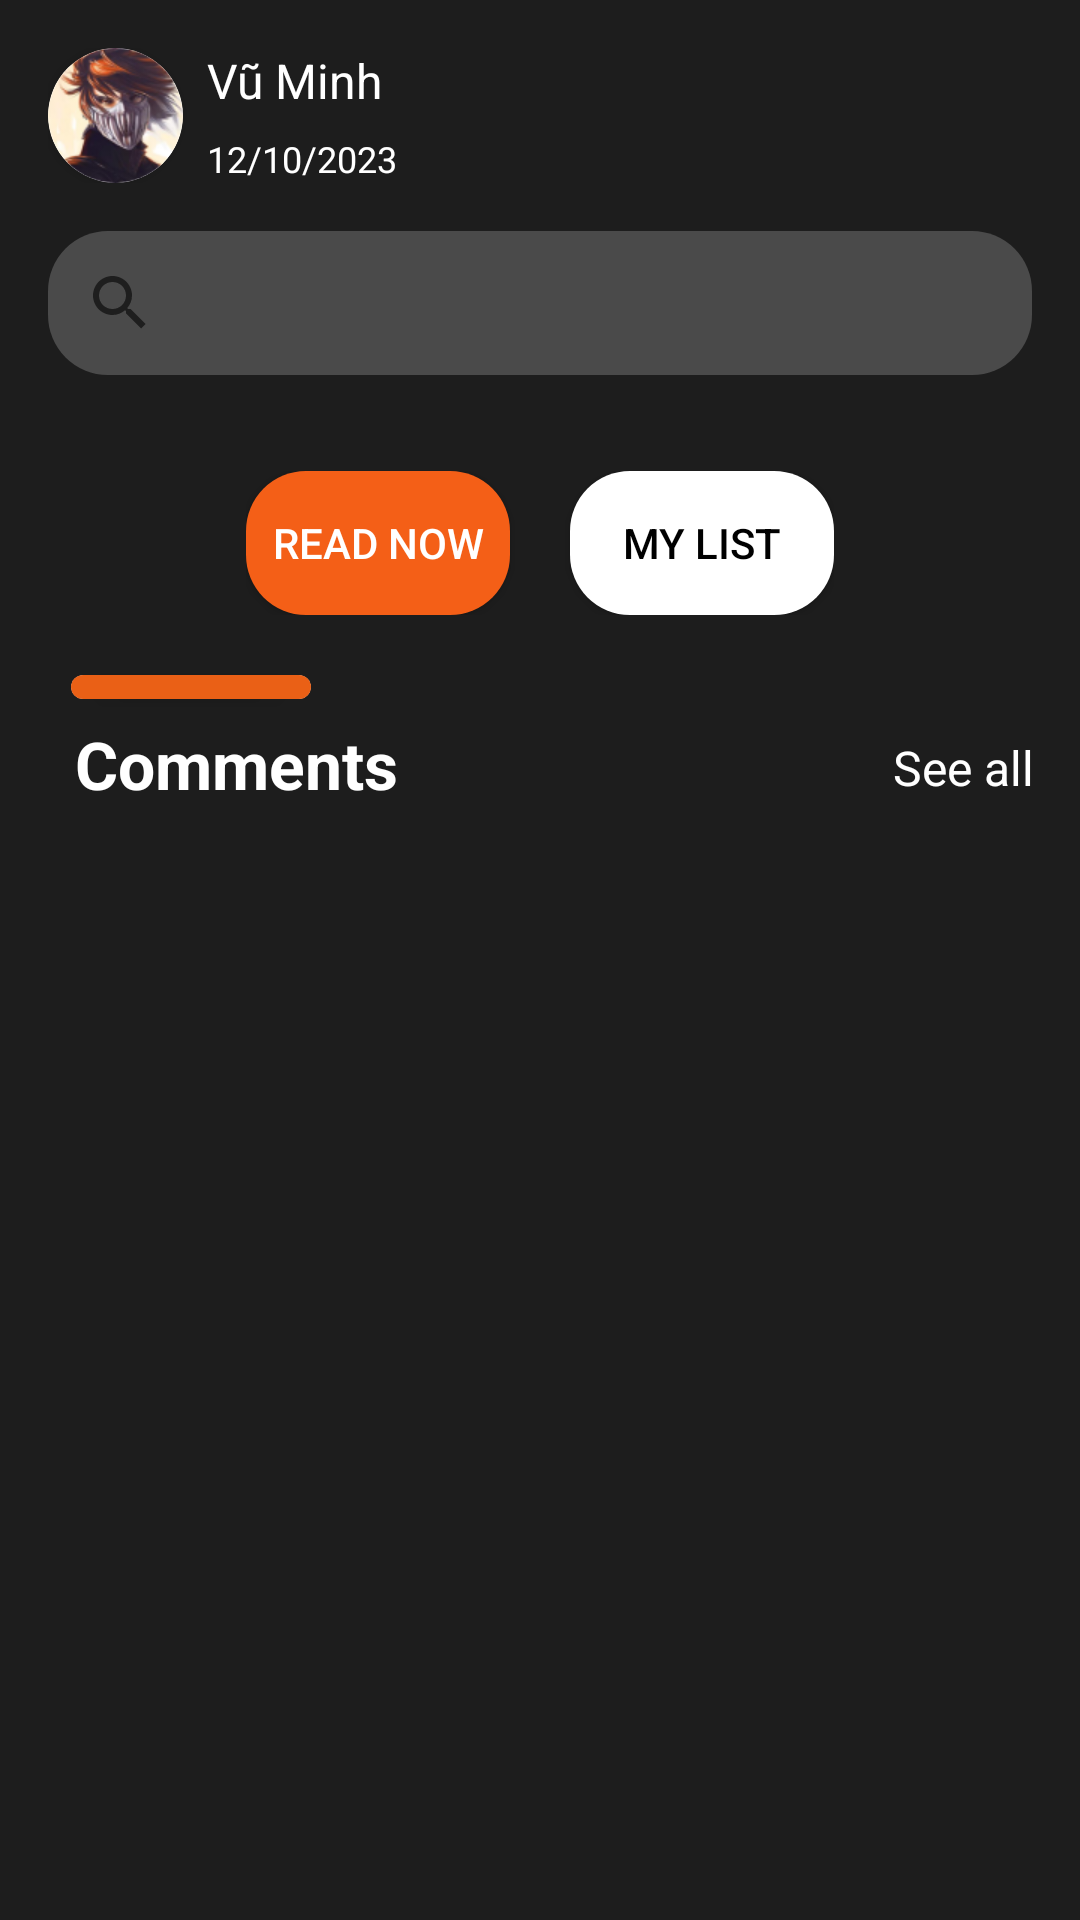

Layout XML and referenced resources for this Android screen:
<!-- AndroidManifest.xml: application theme Theme.MangaSosical -->
<!-- res/layout/fragment_home.xml -->
<?xml version="1.0" encoding="utf-8"?>
<FrameLayout xmlns:android="http://schemas.android.com/apk/res/android"
    xmlns:app="http://schemas.android.com/apk/res-auto"
    xmlns:tools="http://schemas.android.com/tools"
    android:layout_width="match_parent"
    android:layout_height="match_parent"
    android:background="@color/light_black"
    tools:context=".ui.home.HomeFragment">

    <androidx.constraintlayout.widget.ConstraintLayout
        android:layout_width="match_parent"
        android:layout_height="match_parent">

        <androidx.core.widget.NestedScrollView
            android:id="@+id/scrollView2"
            android:layout_width="match_parent"
            android:layout_height="wrap_content"
            android:layout_marginTop="16dp"
            app:layout_constraintEnd_toEndOf="parent"
            app:layout_constraintStart_toStartOf="parent"
            app:layout_constraintTop_toTopOf="parent">

            <androidx.constraintlayout.widget.ConstraintLayout
                android:layout_width="match_parent"
                android:layout_height="wrap_content">

                <androidx.constraintlayout.widget.ConstraintLayout
                    android:id="@+id/constraintLayout"
                    android:layout_width="0dp"
                    android:layout_height="wrap_content"
                    android:layout_marginStart="16dp"
                    android:layout_marginEnd="16dp"
                    app:layout_constraintEnd_toEndOf="parent"
                    app:layout_constraintStart_toStartOf="parent"
                    app:layout_constraintTop_toTopOf="parent">

                    <androidx.cardview.widget.CardView
                        android:id="@+id/cardView"
                        android:layout_width="wrap_content"
                        android:layout_height="wrap_content"
                        app:cardCornerRadius="@dimen/dp_100"
                        app:layout_constraintBottom_toBottomOf="parent"
                        app:layout_constraintStart_toStartOf="parent"
                        app:layout_constraintTop_toTopOf="parent">

                        <ImageView
                            android:src="@drawable/img_avata"
                            android:layout_width="45dp"
                            android:layout_height="45dp" />
                    </androidx.cardview.widget.CardView>

                    <TextView
                        android:id="@+id/tv_user_name"
                        android:layout_width="wrap_content"
                        android:layout_height="wrap_content"
                        android:layout_marginStart="8dp"
                        android:text="Vũ Minh"
                        android:textColor="@color/white"
                        android:textSize="@dimen/sp_16"
                        app:layout_constraintStart_toEndOf="@+id/cardView"
                        app:layout_constraintTop_toTopOf="@+id/cardView" />

                    <TextView
                        android:id="@+id/tv_date"
                        android:layout_width="wrap_content"
                        android:layout_height="wrap_content"
                        android:text="12/10/2023"
                        android:textColor="@color/white"
                        android:textSize="@dimen/sp_12"
                        app:layout_constraintBottom_toBottomOf="parent"
                        app:layout_constraintStart_toStartOf="@+id/tv_user_name" />

                    <ImageView
                        android:id="@+id/imageView"
                        android:layout_width="wrap_content"
                        android:layout_height="wrap_content"
                        android:src="@drawable/ic_setting"
                        app:layout_constraintBottom_toBottomOf="parent"
                        app:layout_constraintEnd_toEndOf="parent"
                        app:layout_constraintTop_toTopOf="parent" />
                </androidx.constraintlayout.widget.ConstraintLayout>

                <SearchView
                    android:id="@+id/searchView"
                    android:layout_width="0dp"
                    android:layout_height="wrap_content"
                    android:layout_marginTop="16dp"
                    android:background="@drawable/border_edt"
                    android:backgroundTint="#4A4A4A"
                    app:layout_constraintEnd_toEndOf="@+id/constraintLayout"
                    app:layout_constraintStart_toStartOf="@+id/constraintLayout"
                    app:layout_constraintTop_toBottomOf="@+id/constraintLayout" />

                <androidx.viewpager2.widget.ViewPager2
                    android:id="@+id/viewpager2_slide"
                    android:layout_width="match_parent"
                    android:layout_height="wrap_content"
                    android:layout_marginTop="16dp"
                    android:paddingHorizontal="100dp"
                    app:layout_constraintEnd_toEndOf="parent"
                    app:layout_constraintStart_toStartOf="parent"
                    app:layout_constraintTop_toBottomOf="@+id/searchView" />

                <LinearLayout
                    android:id="@+id/linearLayout3"
                    android:layout_width="wrap_content"
                    android:layout_height="wrap_content"
                    android:layout_marginTop="16dp"
                    app:layout_constraintEnd_toEndOf="parent"
                    app:layout_constraintStart_toStartOf="parent"
                    app:layout_constraintTop_toBottomOf="@+id/viewpager2_slide">

                    <androidx.appcompat.widget.AppCompatButton
                        android:layout_width="wrap_content"
                        android:layout_height="wrap_content"
                        android:background="@drawable/border_button"
                        android:text="@string/read_now"
                        android:textColor="@color/white" />

                    <androidx.appcompat.widget.AppCompatButton
                        android:layout_width="wrap_content"
                        android:layout_height="wrap_content"
                        android:layout_marginLeft="@dimen/dp_20"
                        android:background="@drawable/border_button"
                        android:backgroundTint="@color/white"
                        android:drawableRight="@drawable/uil_plus"
                        android:text="@string/my_list"
                        android:textColor="@color/black" />
                </LinearLayout>


                <androidx.recyclerview.widget.RecyclerView
                    android:id="@+id/recycleview"
                    android:layout_width="match_parent"
                    android:layout_height="wrap_content"
                    android:nestedScrollingEnabled="false"
                    app:layoutManager="androidx.recyclerview.widget.LinearLayoutManager"
                    app:layout_constraintEnd_toEndOf="parent"
                    app:layout_constraintStart_toStartOf="parent"
                    app:layout_constraintTop_toBottomOf="@+id/linearLayout3" />




        <androidx.recyclerview.widget.RecyclerView
            android:id="@+id/recycelView_count_comment"
            android:layout_width="match_parent"
            android:layout_height="wrap_content"
            android:layout_marginTop="100dp"
            app:layoutManager="androidx.recyclerview.widget.LinearLayoutManager"
            app:layout_constraintEnd_toEndOf="parent"
            app:layout_constraintStart_toStartOf="parent"
            app:layout_constraintTop_toBottomOf="@+id/recycleview"
            tools:ignore="MissingConstraints" />

        <androidx.cardview.widget.CardView
            android:layout_width="wrap_content"
            android:layout_height="wrap_content"
            android:layout_marginTop="@dimen/dp_20"
            app:cardCornerRadius="@dimen/dp_30"
            app:layout_constraintEnd_toEndOf="parent"
            app:layout_constraintHorizontal_bias="0.084"
            app:layout_constraintStart_toStartOf="parent"
            app:layout_constraintTop_toBottomOf="@+id/recycleview"
            tools:ignore="MissingConstraints">

            <View
                android:layout_width="@dimen/dp_80"
                android:layout_height="@dimen/dp_8"
                android:background="@color/orange"
                app:layout_constraintEnd_toEndOf="parent"
                app:layout_constraintHorizontal_bias="0.075"
                app:layout_constraintStart_toStartOf="parent"
                app:layout_constraintTop_toBottomOf="@+id/scrollView2"
                tools:ignore="MissingConstraints" />
        </androidx.cardview.widget.CardView>

        <TextView
            android:id="@+id/textView10"
            android:layout_width="wrap_content"
            android:layout_height="wrap_content"
            android:layout_marginLeft="25dp"
            android:layout_marginTop="35dp"
            android:text="Comments"
            android:textColor="@color/white"
            android:textSize="22dp"
            android:textStyle="bold"
            app:layout_constraintEnd_toEndOf="parent"
            app:layout_constraintHorizontal_bias="0.0"
            app:layout_constraintStart_toStartOf="parent"
            app:layout_constraintTop_toBottomOf="@+id/recycleview"
            tools:ignore="MissingConstraints" />

        <TextView
            android:id="@+id/tv_see_all"
            android:layout_width="wrap_content"
            android:layout_height="wrap_content"
            android:layout_marginLeft="25dp"
            android:layout_marginTop="40dp"
            android:text="See all"
            android:textColor="@color/white"
            android:textSize="16dp"
            app:layout_constraintEnd_toEndOf="parent"
            app:layout_constraintHorizontal_bias="0.947"
            app:layout_constraintStart_toStartOf="parent"
            app:layout_constraintTop_toBottomOf="@+id/recycleview"
            tools:ignore="MissingConstraints" />
            </androidx.constraintlayout.widget.ConstraintLayout>
        </androidx.core.widget.NestedScrollView>


    </androidx.constraintlayout.widget.ConstraintLayout>


</FrameLayout>
<!-- resources referenced by this layout -->
<resources>
  <color name="black">#FF000000</color>
  <color name="light_black">#1d1d1d</color>
  <color name="orange">#EA6016</color>
  <color name="white">#FFFFFFFF</color>
  <dimen name="dp_100">100dp</dimen>
  <dimen name="dp_20">20dp</dimen>
  <dimen name="dp_30">30dp</dimen>
  <dimen name="dp_8">8dp</dimen>
  <dimen name="dp_80">80dp</dimen>
  <dimen name="sp_12">12sp</dimen>
  <dimen name="sp_16">16sp</dimen>
  <!-- drawable border_button (drawable) -->
  <?xml version="1.0" encoding="utf-8"?>
  <shape xmlns:android="http://schemas.android.com/apk/res/android">
      <corners android:radius="20dp" />
      <solid android:color="#F45F17" />
  </shape>
  <!-- drawable border_edt (drawable) -->
  <?xml version="1.0" encoding="utf-8"?>
  <shape xmlns:android="http://schemas.android.com/apk/res/android">
      <corners android:radius="20dp"/>
      <solid android:color="#353334" />
  </shape>
  <!-- drawable img_avata: png bitmap (drawable, 18504 bytes) -->
  <string name="my_list">My List</string>
  <string name="read_now">Read Now</string>
  <style name="Theme.MangaSosical" parent="Theme.MaterialComponents.DayNight.NoActionBar">
  
          <item name="android:textColor">@color/white</item>
          
          <item name="colorPrimary">@color/purple_500</item>
          <item name="colorPrimaryVariant">@color/purple_700</item>
          <item name="colorOnPrimary">@color/white</item>
          
          <item name="colorSecondary">@color/teal_200</item>
          <item name="colorSecondaryVariant">@color/teal_700</item>
          <item name="colorOnSecondary">#7D7C7C</item>
          
          <item name="android:statusBarColor">?attr/colorPrimaryVariant</item>
          
      </style>
  <color name="purple_500">#FF6200EE</color>
  <color name="purple_700">#FF3700B3</color>
  <color name="teal_200">#FF03DAC5</color>
  <color name="teal_700">#FF018786</color>
</resources>
